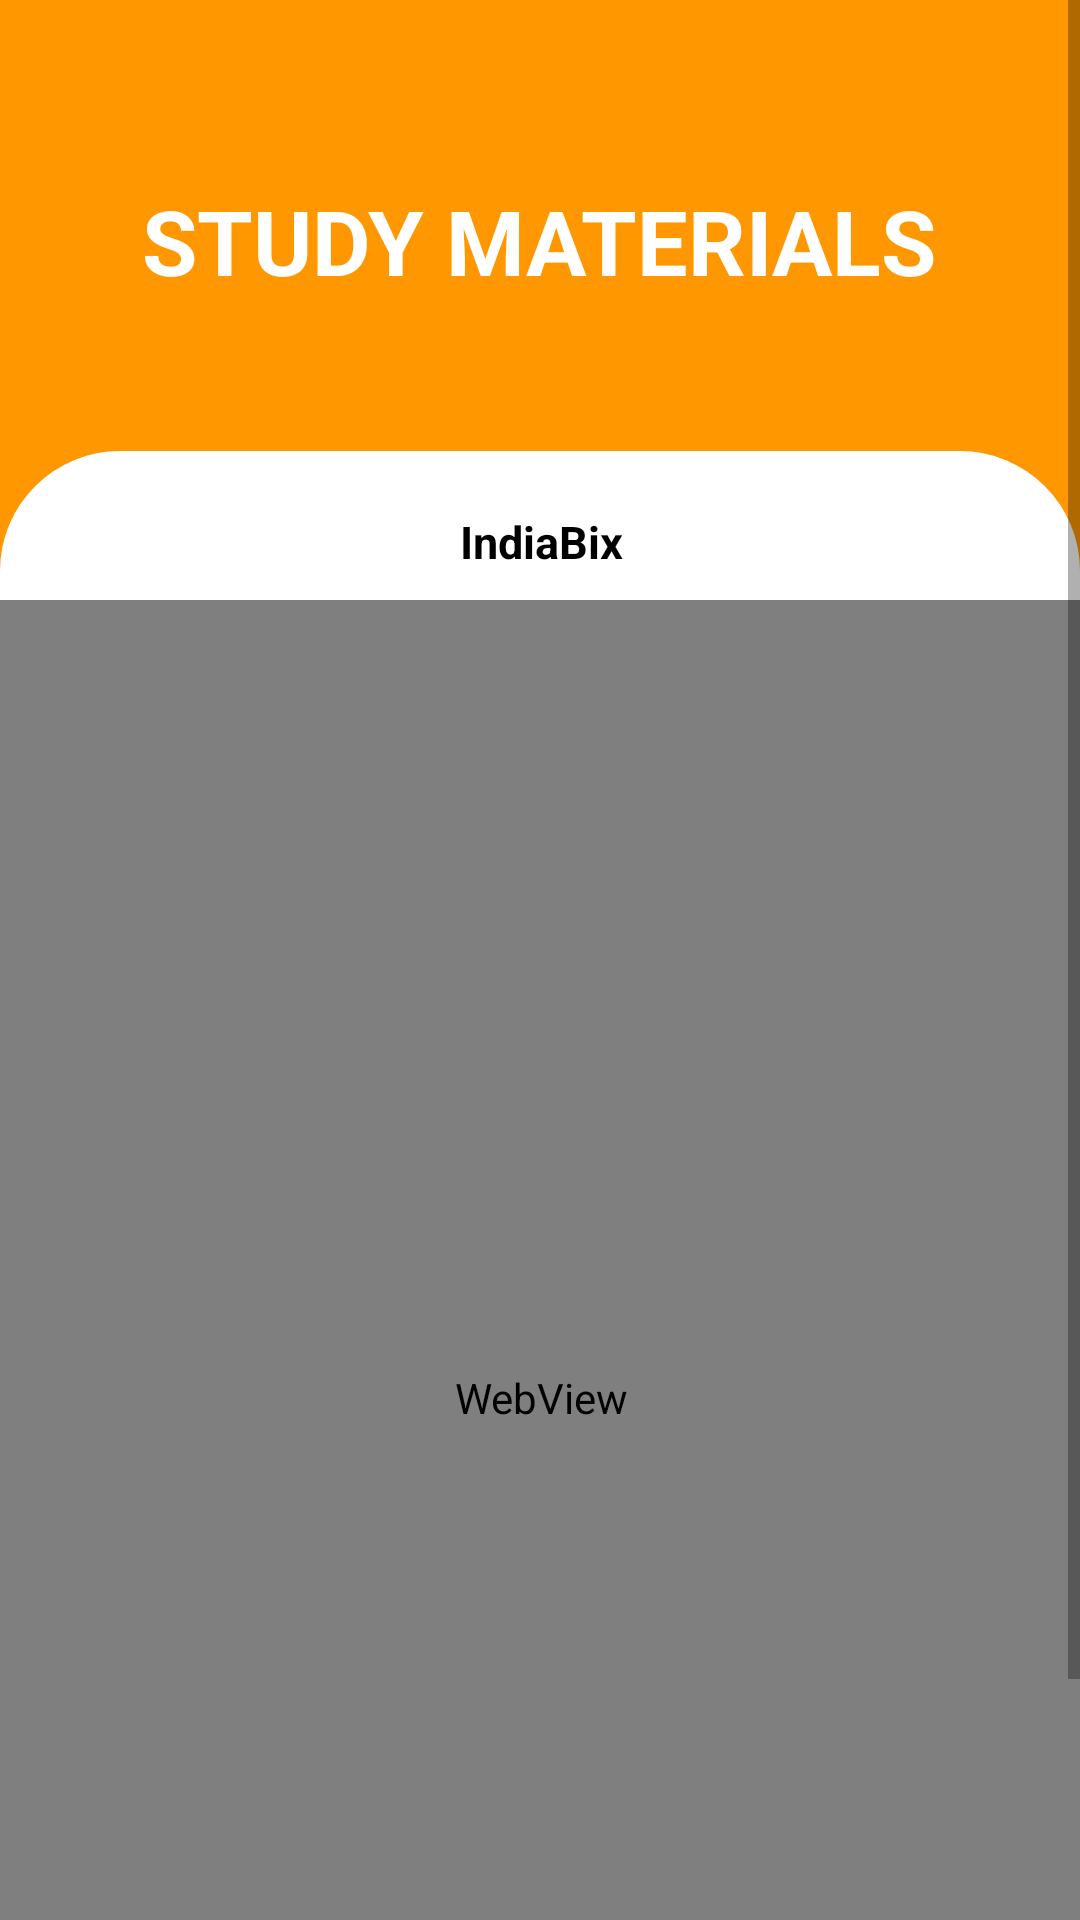

Here is an Android app screen rendered from its layout file. Give the layout XML and the strings, colors and styles it references.
<!-- AndroidManifest.xml: application theme Theme.RKUPLACEMENT -->
<!-- res/layout/activity_study_material.xml -->
<?xml version="1.0" encoding="utf-8"?>
<ScrollView xmlns:android="http://schemas.android.com/apk/res/android"
    xmlns:app="http://schemas.android.com/apk/res-auto"
    xmlns:tools="http://schemas.android.com/tools"
    android:layout_width="match_parent"
    android:layout_height="match_parent"
    android:fillViewport="true"
    android:background="@color/white"
    tools:context=".Study_Material">

    <androidx.constraintlayout.widget.ConstraintLayout
        android:layout_width="match_parent"
        android:layout_height="match_parent">

        <androidx.constraintlayout.widget.ConstraintLayout
            android:id="@+id/constraintLayout2"
            android:layout_width="match_parent"
            android:layout_height="200dp"
            android:background="#FF9800"
            app:layout_constraintEnd_toEndOf="parent"
            app:layout_constraintStart_toStartOf="parent"
            app:layout_constraintTop_toTopOf="parent">

            <TextView
                android:id="@+id/textView48"
                android:layout_width="wrap_content"
                android:layout_height="wrap_content"
                android:text="STUDY MATERIALS"
                android:textColor="@color/white"
                android:textSize="30sp"
                android:textStyle="bold"
                app:layout_constraintBottom_toBottomOf="parent"
                app:layout_constraintEnd_toEndOf="parent"
                app:layout_constraintHorizontal_bias="0.498"
                app:layout_constraintStart_toStartOf="parent"
                app:layout_constraintTop_toTopOf="parent"
                app:layout_constraintVertical_bias="0.375" />

            <ImageView
                android:id="@+id/imageView4"
                android:layout_width="30dp"
                android:layout_height="30dp"
                android:layout_margin="15dp"
                android:onClick="back_study_home"
                android:clickable="true"
                app:layout_constraintStart_toStartOf="parent"
                app:layout_constraintTop_toTopOf="parent"
                app:srcCompat="@drawable/ic_back" />

        </androidx.constraintlayout.widget.ConstraintLayout>

        <androidx.constraintlayout.widget.ConstraintLayout
            android:id="@+id/constraintLayout3"
            android:layout_width="match_parent"
            android:layout_height="wrap_content"
            android:layout_marginTop="-50dp"
            android:background="@drawable/about_box"
            android:padding="20dp"
            app:layout_constraintEnd_toEndOf="parent"
            app:layout_constraintStart_toStartOf="parent"
            app:layout_constraintTop_toBottomOf="@+id/constraintLayout2">

            <TextView
                android:layout_width="350dp"
                android:layout_height="wrap_content"
                android:gravity="center"
                android:text="IndiaBix"
                android:textSize="15sp"
                android:textStyle="bold"
                android:textColor="@color/black"
                app:layout_constraintBottom_toBottomOf="parent"
                app:layout_constraintEnd_toEndOf="parent"
                app:layout_constraintStart_toStartOf="parent" />

        </androidx.constraintlayout.widget.ConstraintLayout>

        <WebView
            android:id="@+id/webView"
            android:layout_width="409dp"
            android:layout_height="532dp"
            app:layout_constraintBottom_toBottomOf="parent"
            app:layout_constraintEnd_toEndOf="parent"
            app:layout_constraintStart_toStartOf="parent"
            app:layout_constraintTop_toBottomOf="@+id/constraintLayout2" />
    </androidx.constraintlayout.widget.ConstraintLayout>

</ScrollView>
<!-- resources referenced by this layout -->
<resources>
  <color name="black">#FF000000</color>
  <color name="white">#FFFFFFFF</color>
  <!-- drawable about_box (drawable) -->
  <?xml version="1.0" encoding="utf-8"?>
  <shape xmlns:android="http://schemas.android.com/apk/res/android">
      <gradient
          android:startColor="#fff"
          android:endColor="#fff"/>
      <corners
          android:topLeftRadius="40dp"
          android:topRightRadius="40dp"/>
  </shape>
  <style name="Theme.RKUPLACEMENT" parent="Theme.AppCompat.Light.NoActionBar">
  
  
          
          <item name="colorPrimary">@color/purple_500</item>
          <item name="colorPrimaryVariant">@color/purple_700</item>
          <item name="colorOnPrimary">@color/white</item>
          
          <item name="colorSecondary">@color/teal_200</item>
          <item name="colorSecondaryVariant">@color/teal_700</item>
          <item name="colorOnSecondary">@color/black</item>
          
          <item name="android:statusBarColor" tools:targetApi="l">?attr/colorPrimaryVariant</item>
          
      </style>
  <color name="purple_500">#FF6200EE</color>
  <color name="purple_700">#FF3700B3</color>
  <color name="teal_200">#FF03DAC5</color>
  <color name="teal_700">#FF018786</color>
</resources>
